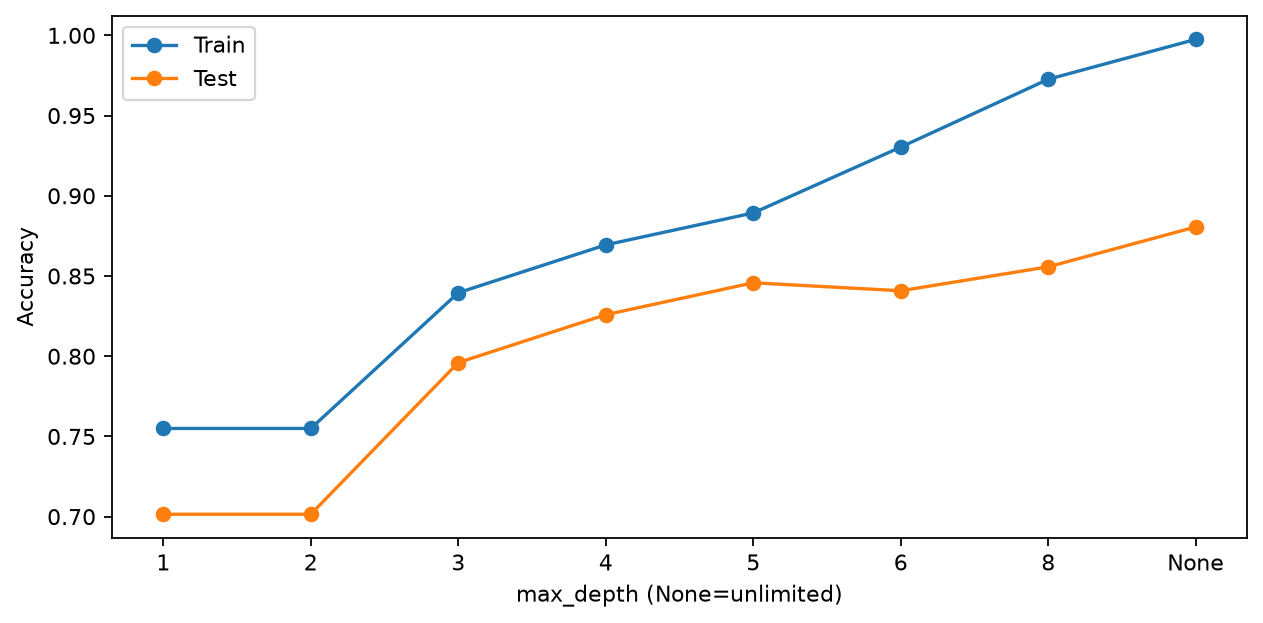

The file beside this chart, header and first rows:
max_depth, actual_depth, leaves, train_accuracy, test_accuracy
1, 1, 2, 0.755, 0.7015
2, 2, 4, 0.755, 0.7015
3, 3, 8, 0.8396, 0.796
4, 4, 16, 0.8694, 0.8259
5, 5, 26, 0.8893, 0.8458
6, 6, 38, 0.9303, 0.8408
8, 8, 61, 0.9726, 0.8557
None, 11, 80, 0.9975, 0.8806
